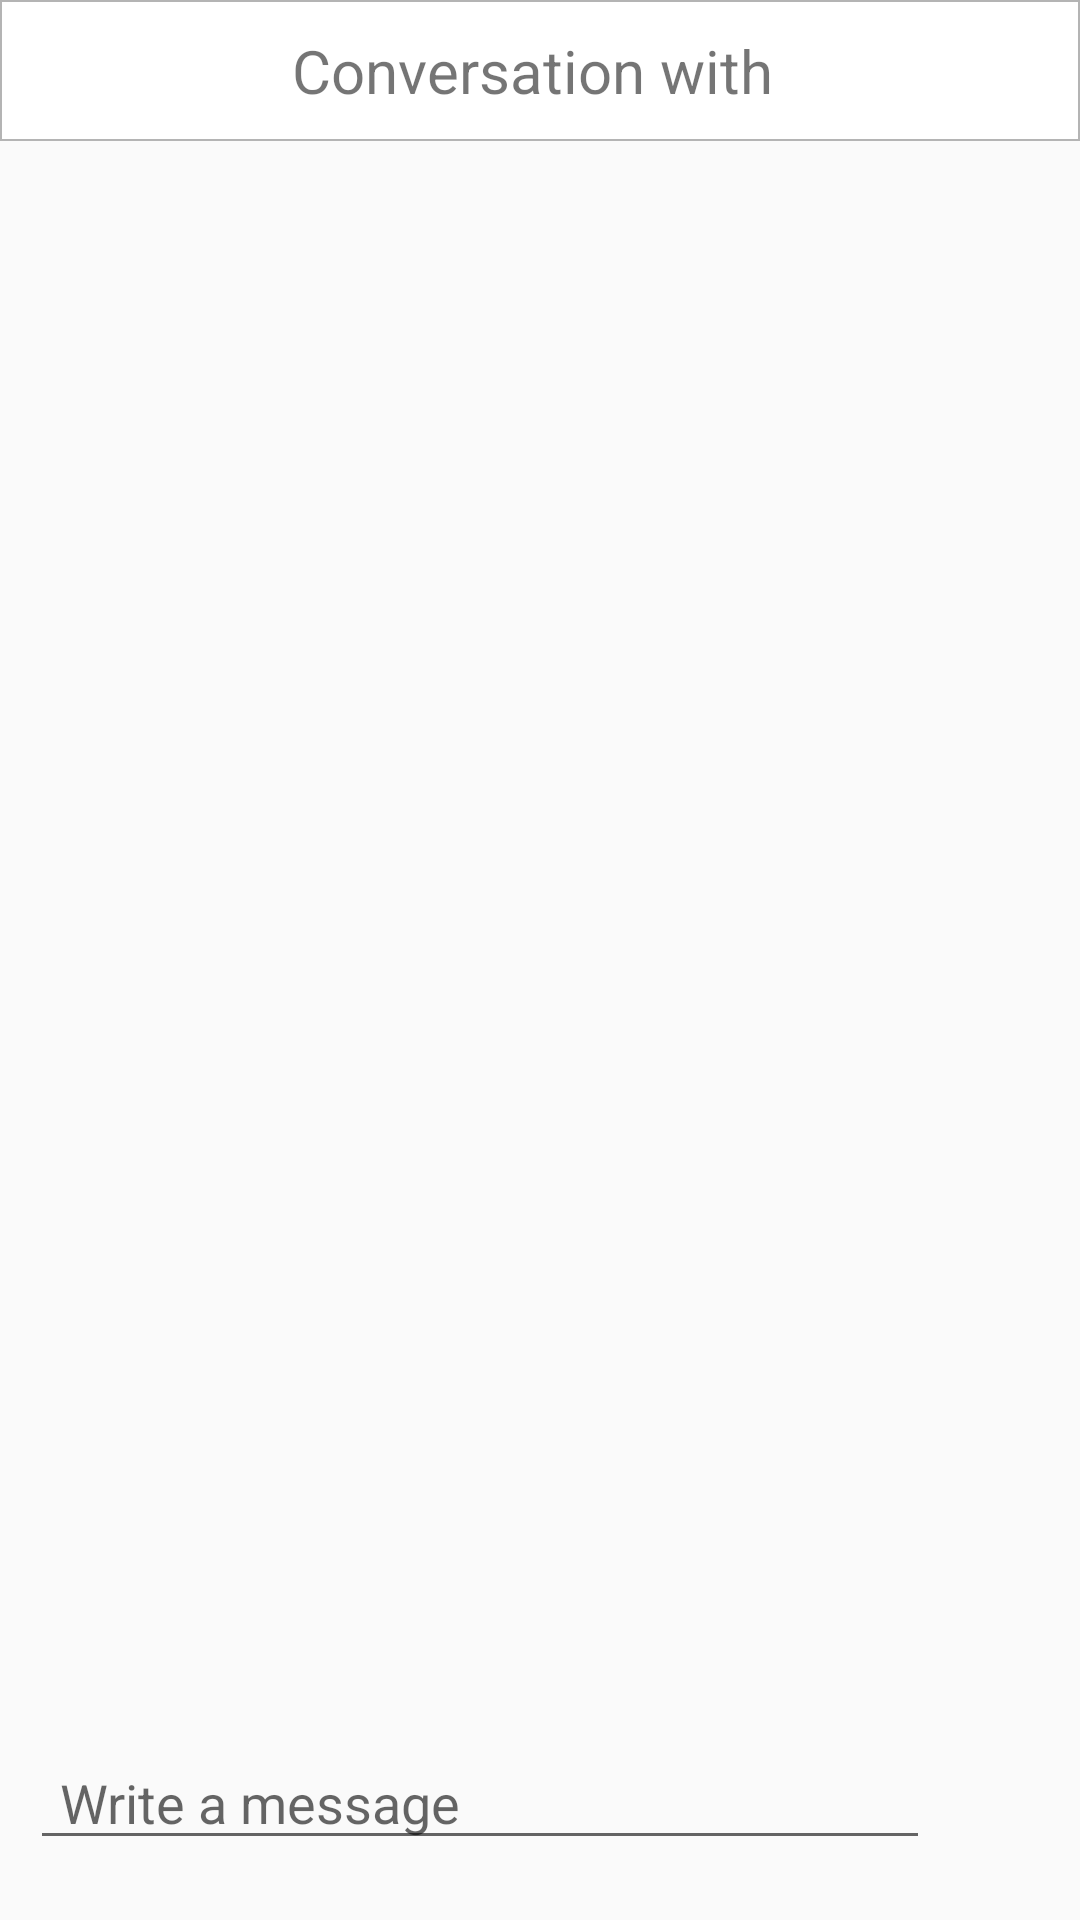

This screen was rendered from an Android layout file. Write that file and the resources it references.
<!-- AndroidManifest.xml: application theme AppTheme -->
<!-- res/layout/activity_conversation.xml -->
<?xml version="1.0" encoding="utf-8"?>
<androidx.constraintlayout.widget.ConstraintLayout xmlns:android="http://schemas.android.com/apk/res/android"
    xmlns:tools="http://schemas.android.com/tools"
    android:layout_width="match_parent"
    android:layout_height="match_parent"
    android:clipToPadding="false"
    android:focusableInTouchMode="true"
    tools:context="com.example.yallp_android.activities.ConversationActivity">


    <RelativeLayout
        android:layout_width="match_parent"
        android:layout_height="match_parent">

        <LinearLayout
            android:id="@+id/conversationLayout"
            android:layout_width="match_parent"
            android:layout_height="wrap_content"
            android:background="@drawable/border_image"
            android:gravity="center"
            android:orientation="horizontal"
            android:padding="10dp">

            <androidx.appcompat.widget.AppCompatTextView
                android:id="@+id/conversationTitle"
                android:layout_width="wrap_content"
                android:layout_height="wrap_content"
                android:text="@string/conversation_with"
                android:textSize="@dimen/titleTextSize" />

            <View
                android:id="@+id/blankView"
                android:layout_width="5dp"
                android:layout_height="1dp">

            </View>

            <androidx.appcompat.widget.AppCompatTextView
                android:id="@+id/conversationUserName"
                android:layout_width="wrap_content"
                android:layout_height="wrap_content"
                android:textColor="@color/colorOrange"
                android:textSize="@dimen/titleTextSize" />
        </LinearLayout>

        <ListView
            android:id="@+id/messageList"
            android:layout_below="@+id/conversationLayout"
            android:layout_above="@+id/sendMessageLayout"
            android:layout_width="match_parent"
            android:divider="@null"
            android:layout_height="480dp" />


        <RelativeLayout
            android:id="@+id/sendMessageLayout"
            android:layout_alignParentBottom="true"
            android:layout_width="wrap_content"
            android:layout_height="wrap_content"
            android:layout_marginBottom="10dp"
            android:gravity="bottom"
            android:padding="10dp">

            <EditText
                android:id="@+id/sendMessageContent"
                android:layout_width="match_parent"
                android:layout_height="wrap_content"
                android:layout_toLeftOf="@id/sendMessageButton"
                android:layout_weight="2"
                android:ems="10"
                android:hint="Write a message"
                android:inputType="text"
                android:paddingHorizontal="10dp"
                android:text="" />

            <ImageButton
                android:id="@+id/sendMessageButton"
                android:layout_width="wrap_content"
                android:layout_height="wrap_content"
                android:layout_alignParentRight="true"
                android:layout_gravity="center"
                android:background="@drawable/ic_send_black_24dp"
                android:padding="20dp"
                android:scaleType="fitCenter" />
        </RelativeLayout>

    </RelativeLayout>

</androidx.constraintlayout.widget.ConstraintLayout>
<!-- resources referenced by this layout -->
<resources>
  <color name="colorOrange">#fa8c3e</color>
  <dimen name="titleTextSize">20sp</dimen>
  <!-- drawable border_image (drawable) -->
  <?xml version="1.0" encoding="utf-8"?>
  <shape xmlns:android="http://schemas.android.com/apk/res/android" android:shape="rectangle">
      <gradient android:startColor="#fff"
          android:endColor="#fff"
          android:angle="270"/>
      <corners android:radius="0dp"/>
      <stroke android:width="0.7dp" android:color="#b4b4b4" />
  </shape>
  <string name="conversation_with">Conversation with </string>
  <style name="AppTheme" parent="Theme.AppCompat.Light.DarkActionBar">
          
          <item name="colorPrimary">@color/colorPrimary</item>
          <item name="colorPrimaryDark">@color/colorPrimaryDark</item>
          <item name="colorAccent">@color/colorAccent</item>
      </style>
  <color name="colorPrimary">#008577</color>
  <color name="colorPrimaryDark">#00574B</color>
  <color name="colorAccent">#D81B60</color>
</resources>
